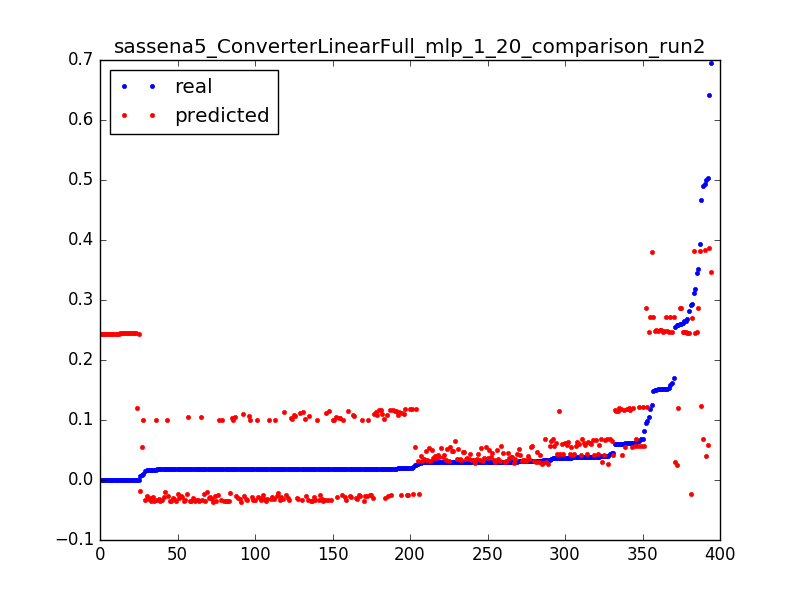

Source data for this figure (header and first rows):
0.29299922636140724, 0.270827900634, 0.0031847133757961785
0.148, 0.2709, 0.006369
0.1577, 0.2711, 0.009554
0.1184, 0.2712, 0.01274
0.1696, 0.2713, 0.01592
0.1516, 0.2715, 0.01911
0.3524, 0.2861, 0.003185
0.2606, 0.2862, 0.006369
0.2606, 0.2864, 0.009554
0.09497, 0.2866, 0.01274
1.3112518521432411e-05, 0.1201, 0.003185
0.2589, 0.1196, 0.006369
0.0247, 0.1192, 0.009554
0.02042, 0.1187, 0.01274
0.01992, 0.1183, 0.01592
0.01938, 0.1178, 0.01911
0.019, 0.1174, 0.02229
0.01887, 0.117, 0.02548
0.01887, 0.1165, 0.02866
0.01896, 0.1161, 0.03185
0.019, 0.1156, 0.03503
0.0185, 0.1152, 0.03822
0.01904, 0.1147, 0.0414
0.01863, 0.1143, 0.04459
0.01884, 0.1139, 0.04777
0.01924, 0.1134, 0.05096
0.01829, 0.113, 0.05414
0.01838, 0.1125, 0.05732
0.01933, 0.1121, 0.06051
0.01846, 0.1116, 0.06369
0.01837, 0.1112, 0.06688
0.01883, 0.1108, 0.07006
0.01934, 0.1103, 0.07325
0.01887, 0.1099, 0.07643
0.01812, 0.1095, 0.07962
0.01867, 0.1091, 0.0828
0.01893, 0.1087, 0.08599
0.01884, 0.1083, 0.08917
0.01918, 0.1079, 0.09236
0.01834, 0.1075, 0.09554
0.01834, 0.1071, 0.09873
0.01867, 0.1067, 0.1019
0.01813, 0.1063, 0.1051
0.0184, 0.1059, 0.1083
0.01792, 0.1055, 0.1115
0.01855, 0.1051, 0.1146
0.01785, 0.1047, 0.1178
0.01811, 0.1043, 0.121
0.01857, 0.1039, 0.1242
0.01858, 0.1035, 0.1274
0.0181, 0.1031, 0.1306
0.01833, 0.1027, 0.1338
0.01838, 0.1022, 0.1369
0.01887, 0.1017, 0.1401
0.01833, 0.1012, 0.1433
0.0182, 0.1007, 0.1465
0.01853, 0.1002, 0.1497
0.01859, 0.09969, 0.1529
0.01806, 0.09966, 0.1561
0.01872, 0.09963, 0.1592
0.01825, 0.0996, 0.1624
... 334 more rows
